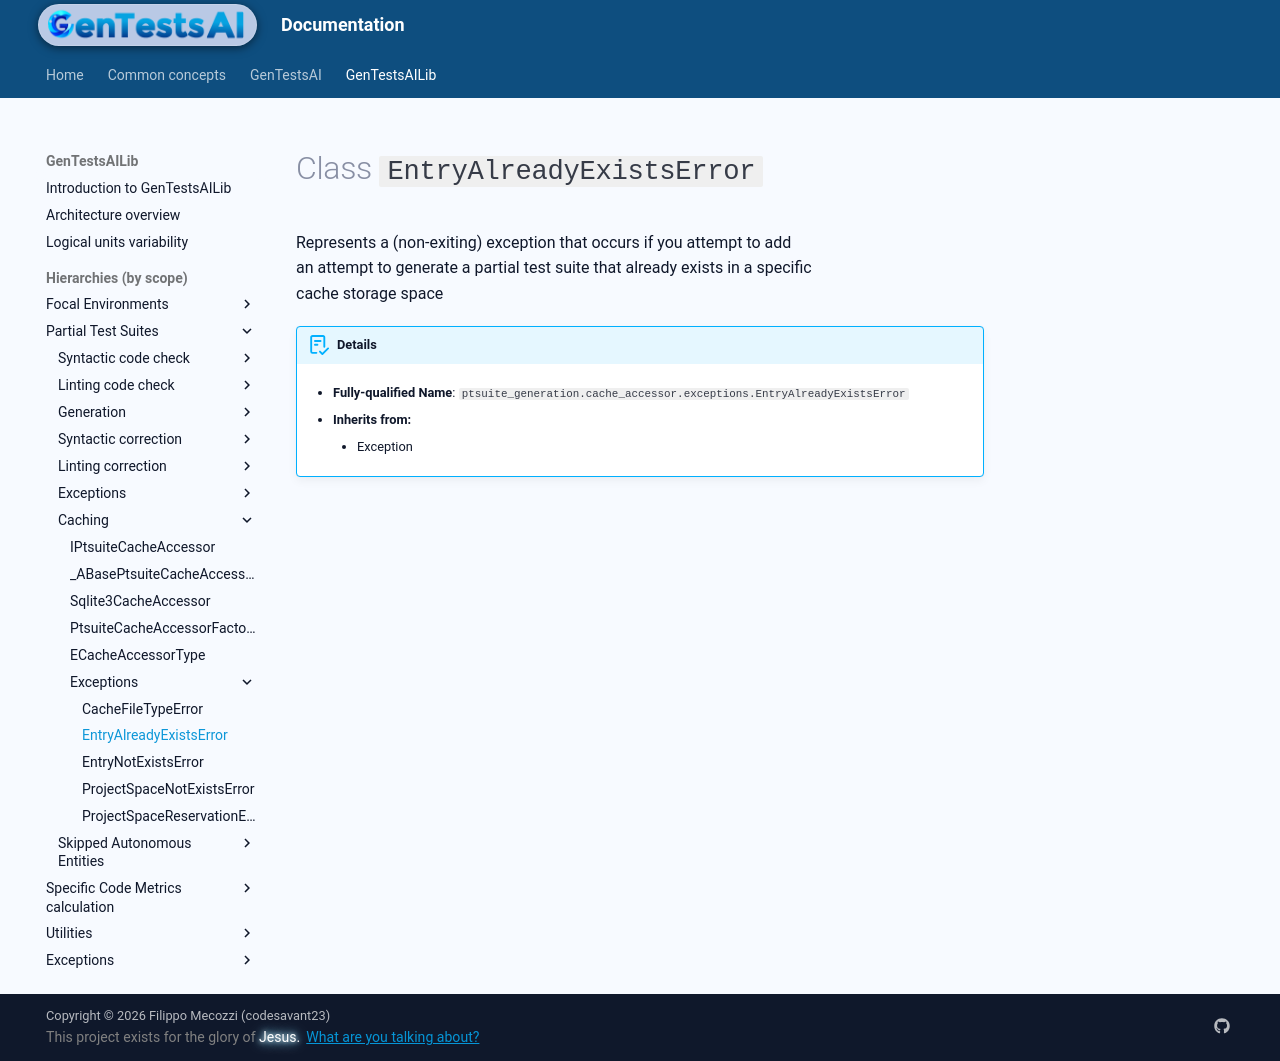

repository: codesavant23/gentestsai · page: hiers/gtsai_lib/classes/EntryAlreadyExistsError/index.html · generator: mkdocs

# Class `EntryAlreadyExistsError`
Represents a (non-exiting) exception that occurs if you attempt to add
an attempt to generate a partial test suite that already exists in a specific
cache storage space


!!! abstract "Details"
	- **Fully-qualified Name**: `ptsuite_generation.cache_accessor.exceptions.EntryAlreadyExistsError`
	
    - **Inherits from:**
		
		- Exception
		
	
	
